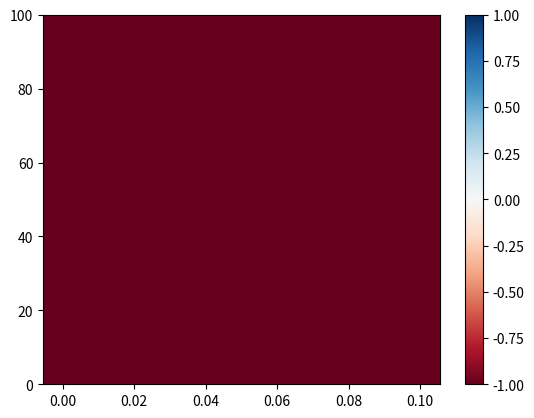

Write the Python code that produced this figure.
import numpy as np
import matplotlib.pyplot as plt 

# Generate some random data
x = np.linspace(0, 0.1, 10) 
y = np.linspace(0, 100, 100000)                                                                             
x = x.reshape(1, -1)  # Reshape x to have shape (1, 10)
y = y.reshape(-1, 1)  # Reshape y to have shape (10000, 1)
X, Y = np.meshgrid(x, y)
Z = (x * y * 541.9) - (44997.39024*x + 0.05161179698*x*y + 0.2322530864*y + 14627) 

# Set up the colormap
cmap = plt.cm.get_cmap('RdBu')
norm = plt.Normalize(-1, 1)

# Plot the data with the colormap
plt.pcolormesh(X, Y, Z, cmap=cmap, norm=norm)

# Set the colorbar
plt.colorbar()

# Show the plot
plt.show()
